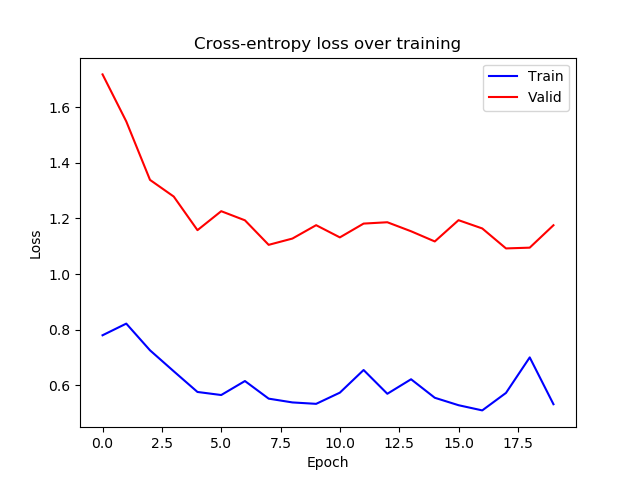

Data behind this chart, as committed beside it:
epoch, train_loss, valid_loss
0, 0.7796, 1.718
1, 0.8215, 1.549
2, 0.7255, 1.339
3, 0.6501, 1.279
4, 0.5756, 1.158
5, 0.5646, 1.226
6, 0.615, 1.193
7, 0.5516, 1.105
8, 0.538, 1.128
9, 0.5329, 1.176
10, 0.5732, 1.132
11, 0.6546, 1.181
12, 0.5691, 1.186
13, 0.6214, 1.154
14, 0.5548, 1.117
15, 0.528, 1.194
16, 0.5093, 1.164
17, 0.5723, 1.092
18, 0.7, 1.095
19, 0.5316, 1.175
